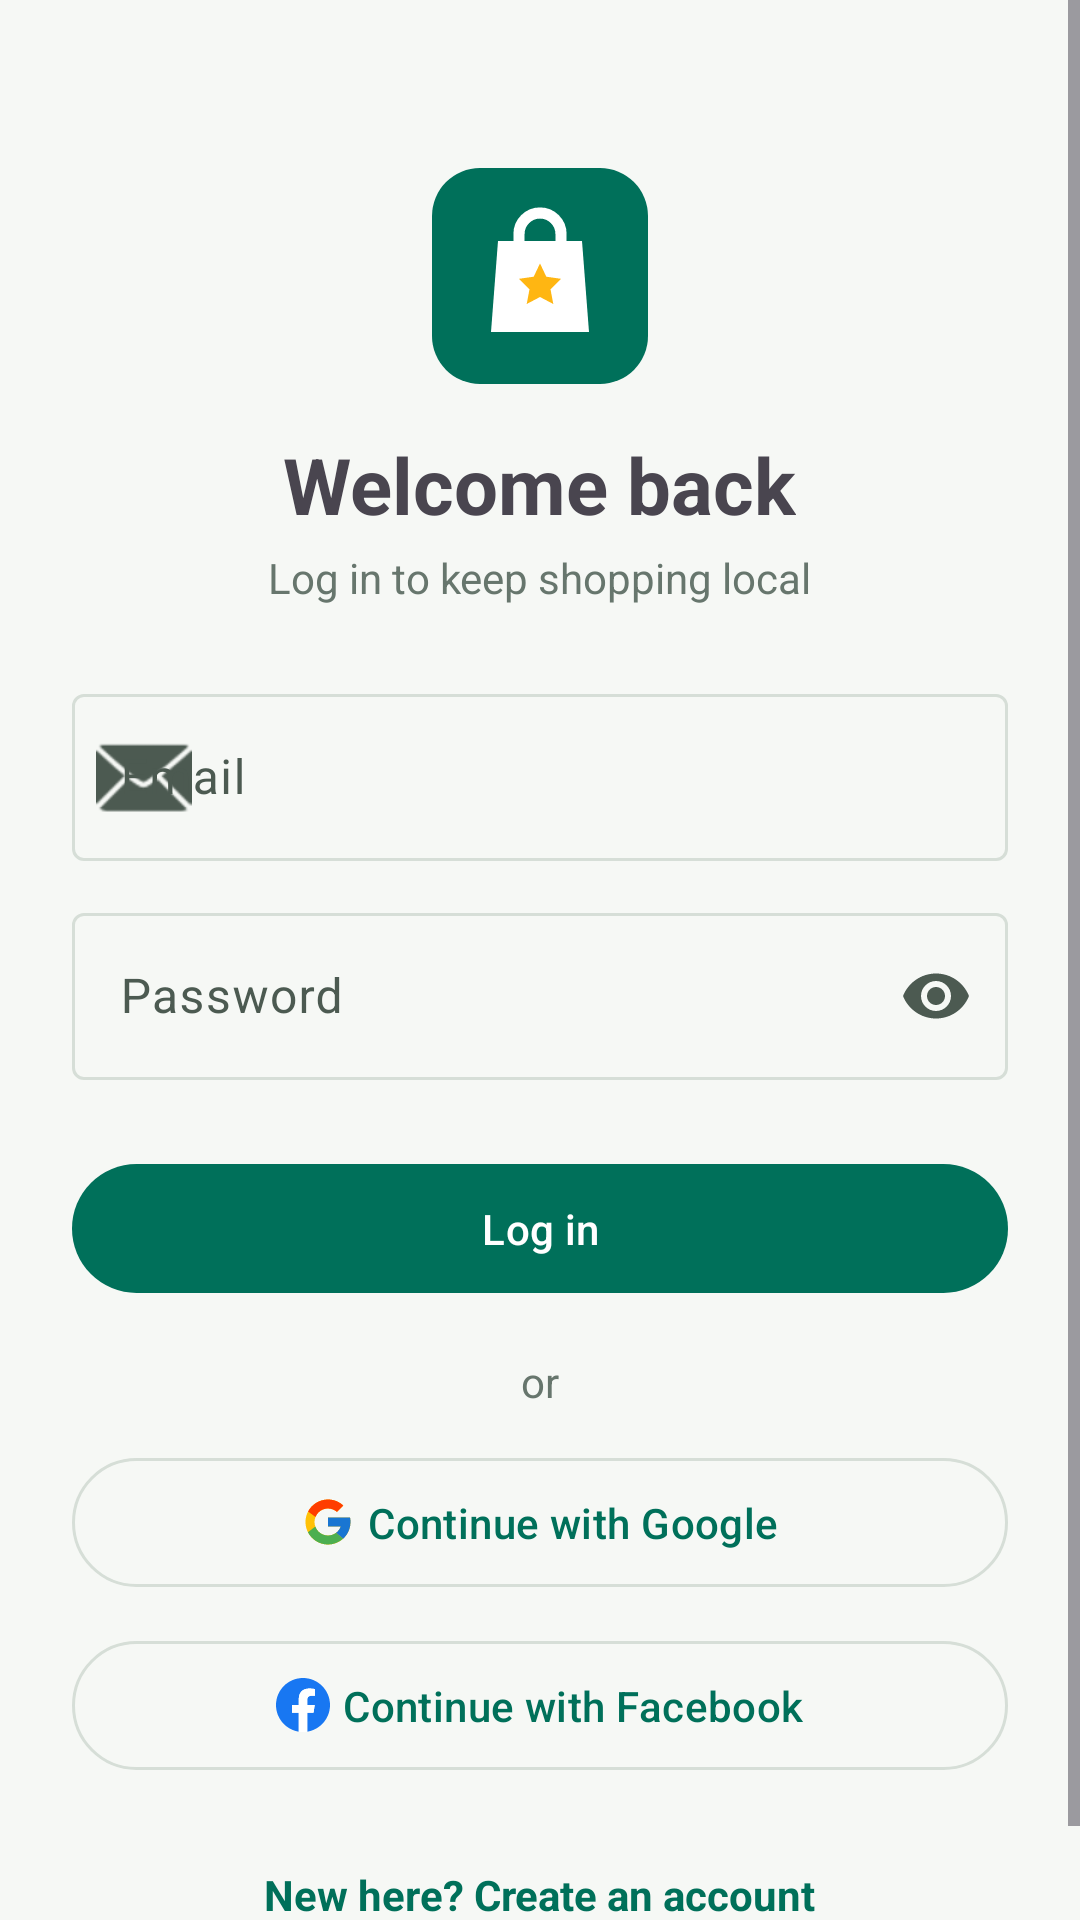

Android layout source for this screen:
<!-- AndroidManifest.xml: application theme Theme.ShopLocal -->
<!-- res/layout/fragment_login.xml -->
<?xml version="1.0" encoding="utf-8"?>
<ScrollView xmlns:android="http://schemas.android.com/apk/res/android"
    xmlns:app="http://schemas.android.com/apk/res-auto"
    android:layout_width="match_parent"
    android:layout_height="match_parent"
    android:fillViewport="true">

    <LinearLayout
        android:layout_width="match_parent"
        android:layout_height="wrap_content"
        android:orientation="vertical"
        android:padding="24dp">

        <ImageView
            android:layout_width="72dp"
            android:layout_height="72dp"
            android:layout_gravity="center"
            android:layout_marginTop="32dp"
            android:background="@drawable/bg_points_card"
            android:padding="8dp"
            android:src="@drawable/ic_logo"
            android:contentDescription="@string/app_name" />

        <TextView
            android:layout_width="wrap_content"
            android:layout_height="wrap_content"
            android:layout_gravity="center"
            android:layout_marginTop="16dp"
            android:text="@string/login_welcome"
            android:textSize="26sp"
            android:textStyle="bold" />

        <TextView
            android:layout_width="wrap_content"
            android:layout_height="wrap_content"
            android:layout_gravity="center"
            android:layout_marginTop="4dp"
            android:layout_marginBottom="24dp"
            android:text="@string/login_subtitle"
            android:textColor="@color/grey_600" />

        <com.google.android.material.textfield.TextInputLayout
            android:id="@+id/inputEmailLayout"
            android:layout_width="match_parent"
            android:layout_height="wrap_content"
            android:hint="@string/email"
            app:startIconDrawable="@android:drawable/ic_dialog_email">

            <com.google.android.material.textfield.TextInputEditText
                android:id="@+id/inputEmail"
                android:layout_width="match_parent"
                android:layout_height="wrap_content"
                android:inputType="textEmailAddress" />
        </com.google.android.material.textfield.TextInputLayout>

        <com.google.android.material.textfield.TextInputLayout
            android:id="@+id/inputPasswordLayout"
            android:layout_width="match_parent"
            android:layout_height="wrap_content"
            android:layout_marginTop="12dp"
            android:hint="@string/password"
            app:endIconMode="password_toggle">

            <com.google.android.material.textfield.TextInputEditText
                android:id="@+id/inputPassword"
                android:layout_width="match_parent"
                android:layout_height="wrap_content"
                android:inputType="textPassword" />
        </com.google.android.material.textfield.TextInputLayout>

        <com.google.android.material.button.MaterialButton
            android:id="@+id/btnLogin"
            android:layout_width="match_parent"
            android:layout_height="wrap_content"
            android:layout_marginTop="24dp"
            android:paddingVertical="12dp"
            android:text="@string/login" />

        <TextView
            android:layout_width="wrap_content"
            android:layout_height="wrap_content"
            android:layout_gravity="center"
            android:layout_marginTop="16dp"
            android:text="@string/or"
            android:textColor="@color/grey_600" />

        <com.google.android.material.button.MaterialButton
            android:id="@+id/btnGoogle"
            style="@style/Widget.Material3.Button.OutlinedButton"
            android:layout_width="match_parent"
            android:layout_height="wrap_content"
            android:layout_marginTop="12dp"
            android:paddingVertical="12dp"
            android:text="@string/continue_google"
            app:icon="@drawable/ic_google"
            app:iconGravity="textStart"
            app:iconTint="@null" />

        <com.google.android.material.button.MaterialButton
            android:id="@+id/btnFacebook"
            style="@style/Widget.Material3.Button.OutlinedButton"
            android:layout_width="match_parent"
            android:layout_height="wrap_content"
            android:layout_marginTop="10dp"
            android:paddingVertical="12dp"
            android:text="@string/continue_facebook"
            app:icon="@drawable/ic_facebook"
            app:iconGravity="textStart"
            app:iconTint="@null" />

        <ProgressBar
            android:id="@+id/progress"
            android:layout_width="wrap_content"
            android:layout_height="wrap_content"
            android:layout_gravity="center"
            android:layout_marginTop="12dp"
            android:visibility="gone" />

        <TextView
            android:id="@+id/linkRegister"
            android:layout_width="wrap_content"
            android:layout_height="wrap_content"
            android:layout_gravity="center"
            android:layout_marginTop="20dp"
            android:padding="8dp"
            android:text="@string/no_account"
            android:textColor="@color/brand_green"
            android:textStyle="bold" />
    </LinearLayout>
</ScrollView>
<!-- resources referenced by this layout -->
<resources>
  <color name="brand_green">#00705A</color>
  <color name="grey_600">#67766D</color>
  <!-- drawable bg_points_card (drawable) -->
  <?xml version="1.0" encoding="utf-8"?>
  <shape xmlns:android="http://schemas.android.com/apk/res/android" android:shape="rectangle">
      <solid android:color="@color/brand_green" />
      <corners android:radius="16dp" />
  </shape>
  <!-- drawable ic_facebook (drawable) -->
  <vector xmlns:android="http://schemas.android.com/apk/res/android"
      android:width="20dp" android:height="20dp"
      android:viewportWidth="24" android:viewportHeight="24">
      <path android:fillColor="#1877F2"
          android:pathData="M24,12C24,5.373,18.627,0,12,0S0,5.373,0,12c0,5.99,4.388,10.954,10.125,11.854V15.47H7.078V12h3.047V9.356c0,-3.007,1.792,-4.669,4.533,-4.669c1.312,0,2.686,0.235,2.686,0.235v2.953H15.83c-1.491,0,-1.956,0.925,-1.956,1.874V12h3.328l-0.532,3.47h-2.796v8.385C19.612,22.954,24,17.99,24,12z"/>
      <path android:fillColor="#FFFFFF"
          android:pathData="M16.671,15.47L17.203,12h-3.328V9.749c0,-0.949,0.465,-1.874,1.956,-1.874h1.513V4.922c0,0 -1.374,-0.235 -2.686,-0.235c-2.741,0 -4.533,1.662 -4.533,4.669V12H7.078v3.47h3.047v8.385C10.734,23.95,11.36,24,12,24s1.266,-0.05,1.875,-0.145V15.47H16.671z"/>
  </vector>
  <!-- drawable ic_logo (drawable) -->
  <vector xmlns:android="http://schemas.android.com/apk/res/android"
      android:width="96dp" android:height="96dp"
      android:viewportWidth="24" android:viewportHeight="24">
      
      <path android:fillColor="#FFFFFF"
          android:pathData="M6,7h12l1,13H5L6,7z"/>
      
      <path android:strokeColor="#FFFFFF" android:strokeWidth="1.6" android:fillColor="#00000000"
          android:pathData="M9,8V6a3,3 0,0 1,6 0v2"/>
      
      <path android:fillColor="#FFB612"
          android:pathData="M12,10.2l0.9,1.9 2.1,0.3 -1.5,1.5 0.4,2.1 -1.9,-1 -1.9,1 0.4,-2.1 -1.5,-1.5 2.1,-0.3z"/>
  </vector>
  <string name="app_name">ShopLocal</string>
  <string name="continue_facebook">Continue with Facebook</string>
  <string name="continue_google">Continue with Google</string>
  <string name="email">Email</string>
  <string name="login">Log in</string>
  <string name="login_subtitle">Log in to keep shopping local</string>
  <string name="login_welcome">Welcome back</string>
  <string name="no_account">New here? Create an account</string>
  <string name="or">or</string>
  <string name="password">Password</string>
  <color name="brand_green_dark">#004C3C</color>
  <color name="white">#FFFFFF</color>
  <color name="brand_green_light">#CFEDE4</color>
  <color name="brand_gold">#F5A524</color>
  <color name="black">#141A17</color>
  <color name="brand_gold_light">#FFE7B3</color>
  <color name="brand_teal">#12A58A</color>
  <color name="app_background">#F6F8F5</color>
  <color name="app_surface">#FFFFFF</color>
  <color name="app_on_surface">#141A17</color>
  <color name="app_surface_variant">#EDF1EC</color>
  <color name="app_on_surface_variant">#4C5A51</color>
  <color name="app_surface_container">#F2F5F0</color>
  <color name="app_outline">#D6DED7</color>
  <color name="sale_red">#E23D49</color>
  <style name="ShapeAppearance.ShopLocal.Small" parent="ShapeAppearance.Material3.Corner.Small">
          <item name="cornerSize">12dp</item>
      </style>
  <style name="ShapeAppearance.ShopLocal.Medium" parent="ShapeAppearance.Material3.Corner.Medium">
          <item name="cornerSize">20dp</item>
      </style>
  <style name="ShapeAppearance.ShopLocal.Large" parent="ShapeAppearance.Material3.Corner.Large">
          <item name="cornerSize">28dp</item>
      </style>
  <style name="Widget.ShopLocal.Button" parent="Widget.Material3.Button">
          <item name="cornerRadius">26dp</item>
          <item name="android:paddingTop">13dp</item>
          <item name="android:paddingBottom">13dp</item>
          <item name="android:letterSpacing">0.01</item>
      </style>
</resources>
